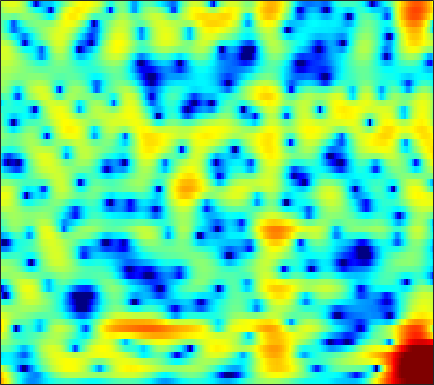

Values plotted in this chart, from the file beside it:
8.8704, 7.648, 5.953, 4.1931, 2.8405, 1.0207, -0.79262, -2.1146, -3.8145, -5.4208, -6.9369, -7.9694, -9.1065, -9.8634, -10.144, -10.165, -9.8251, -9.369, -8.5684, -7.65, -6.743, -6.1059, -5.3621, -4.7448
7.662, 6.431, 4.78, 3.138, 1.919, 0.3181, -1.249, -2.393, -3.854, -5.201, -6.416, -7.237, -8.231, -9.131, -9.736, -10.34, -10.47, -10.12, -9.074, -7.615, -6.042, -4.912, -3.531, -2.324
3.474, 2.295, 0.744, -0.8282, -2.064, -3.881, -6.024, -7.956, -11.2, -15.82, -23.45, -25.12, -17.44, -12.92, -10.59, -8.197, -6.296, -5.088, -3.662, -2.372, -1.204, -0.3829, 0.6393, 1.559
-5.683, -5.579, -5.512, -5.563, -5.716, -6.096, -6.667, -7.19, -7.862, -8.269, -8.276, -8.031, -7.433, -6.628, -5.931, -4.899, -3.773, -2.916, -1.762, -0.6531, 0.3718, 1.082, 1.945, 2.694
-6.635, -6.085, -5.757, -5.726, -5.85, -6.228, -6.987, -7.817, -9.244, -10.81, -12.03, -12.18, -11, -8.847, -7.145, -5.016, -3.178, -1.984, -0.5867, 0.6115, 1.623, 2.271, 2.997, 3.553
-1.804, -1.546, -1.551, -1.879, -2.245, -2.821, -3.626, -4.444, -5.832, -7.304, -8.306, -8.389, -7.579, -6.187, -4.981, -3.336, -1.761, -0.6987, 0.5367, 1.561, 2.369, 2.841, 3.307, 3.581
0.9749, 0.7451, 0.4273, -0.005997, -0.4076, -0.9531, -1.452, -1.802, -2.256, -2.645, -2.877, -2.891, -2.671, -2.262, -1.894, -1.367, -0.8029, -0.3647, 0.2067, 0.7595, 1.252, 1.56, 1.865, 2.033
3.717, 2.936, 1.827, 0.6006, -0.4118, -1.76, -2.877, -3.437, -3.733, -3.655, -3.406, -3.189, -2.896, -2.62, -2.402, -2.118, -1.83, -1.573, -1.171, -0.6855, -0.1175, 0.3321, 0.8955, 1.37
6.385, 5.261, 3.425, 1.129, -1.091, -5.234, -12.29, -24.08, -13.55, -7.823, -4.994, -3.807, -3.075, -3.121, -3.57, -4.689, -6.391, -7.824, -8.62, -6.911, -4.255, -2.47, -0.5697, 0.8292
5.902, 5.159, 4.037, 2.828, 1.841, 0.4938, -0.591, -1.076, -1.376, -1.518, -1.576, -1.617, -1.797, -2.307, -2.961, -4.17, -5.66, -6.682, -7.272, -6.451, -4.756, -3.452, -1.978, -0.8852
3.919, 3.537, 2.987, 2.45, 2.075, 1.597, 1.162, 0.9079, 0.6731, 0.4895, 0.265, 0.07295, -0.1805, -0.4473, -0.6849, -1.034, -1.376, -1.575, -1.739, -1.789, -1.749, -1.689, -1.615, -1.599
1.538, 1.216, 0.8749, 0.6831, 0.6668, 0.7547, 0.8623, 0.9284, 1.048, 1.204, 1.332, 1.371, 1.348, 1.279, 1.197, 1.044, 0.8326, 0.6392, 0.3663, 0.07321, -0.2566, -0.5432, -0.9863, -1.498
-3.108, -3.789, -4.088, -3.709, -3.084, -1.99, -0.8142, -0.003535, 0.8863, 1.589, 2.147, 2.471, 2.738, 2.828, 2.805, 2.67, 2.427, 2.171, 1.749, 1.26, 0.7155, 0.2732, -0.3736, -1.1
-12.18, -17, -31.24, -14.46, -9.487, -5.459, -2.654, -0.9562, 0.8539, 2.128, 2.988, 3.443, 3.834, 3.952, 3.877, 3.572, 3.082, 2.6, 1.825, 0.943, 0.05214, -0.5651, -1.263, -1.854
-17.79, -14.29, -10.64, -7.741, -5.705, -3.028, -0.7347, 0.6051, 2.042, 3.181, 3.972, 4.317, 4.519, 4.455, 4.214, 3.602, 2.639, 1.681, 0.003502, -2.195, -4.926, -6.985, -8.241, -7.029
-4.781, -4.427, -3.41, -2.033, -1.067, 0.01973, 1.073, 1.794, 2.509, 2.987, 3.313, 3.439, 3.399, 3.151, 2.837, 2.227, 1.321, 0.42, -1.12, -3.164, -5.735, -7.654, -8.535, -6.941
0.5739, 0.4759, 0.4789, 0.5502, 0.7085, 0.948, 1.043, 1.085, 1.119, 1.001, 0.7381, 0.5287, 0.2214, -0.1109, -0.3464, -0.5905, -0.7974, -0.9707, -1.207, -1.438, -1.617, -1.688, -1.587, -1.28
1.732, 1.561, 1.386, 1.128, 0.9439, 0.7593, 0.4093, 0.004262, -0.5939, -1.362, -2.434, -3.381, -4.66, -5.695, -6.008, -5.582, -4.467, -3.5, -2.321, -1.31, -0.4643, 0.05986, 0.638, 1.125
0.5464, 0.3709, 0.179, 0.06229, -0.1172, -0.4551, -0.7859, -1.165, -1.985, -3.075, -4.63, -6.372, -9.791, -16.05, -23.75, -13.82, -8.142, -5.472, -2.906, -1.062, 0.306, 1.123, 1.964, 2.57
-3.516, -3.599, -3.639, -3.416, -3.22, -3.126, -2.979, -2.886, -3.046, -3.404, -3.83, -4.286, -4.91, -5.235, -5.144, -4.497, -3.296, -2.276, -0.9234, 0.3136, 1.346, 1.989, 2.692, 3.185
-10.69, -10.87, -10.6, -9.821, -8.683, -6.983, -5.816, -5.142, -4.301, -3.821, -3.522, -3.278, -3, -2.647, -2.257, -1.633, -0.8713, -0.2306, 0.628, 1.439, 2.172, 2.628, 3.089, 3.403
-17.37, -21.02, -33.24, -17.12, -13.03, -9.287, -6.773, -5.712, -4.679, -4.019, -3.846, -3.757, -3.562, -3.202, -2.711, -1.736, -0.6443, 0.2027, 1.263, 2.154, 2.864, 3.26, 3.584, 3.701
-9.122, -8.898, -7.78, -6.933, -5.656, -4.262, -3.356, -2.701, -2.587, -3.028, -4.098, -5.584, -8.292, -10.1, -8.519, -4.784, -1.623, 0.1556, 1.936, 3.189, 3.956, 4.281, 4.409, 4.177
-3.781, -2.991, -1.988, -1.068, -0.6269, 0.0287, 0.3084, 0.3412, 0.1521, -0.5967, -1.699, -2.934, -4.819, -5.788, -5.026, -2.575, -0.2619, 1.171, 2.616, 3.557, 4.062, 4.136, 3.861, 3.136
-2.468, -1.46, -0.6707, 0.1544, 0.5275, 0.8337, 1.114, 1.048, 0.9769, 0.6945, 0.3638, 0.1264, -0.133, -0.1216, 0.01418, 0.4368, 0.9906, 1.407, 1.873, 2.148, 2.205, 2.054, 1.556, 0.7189
-0.4414, 0.08453, 0.6526, 0.986, 1.231, 1.306, 1.339, 1.266, 1.068, 0.888, 0.617, 0.4856, 0.348, 0.2904, 0.3361, 0.415, 0.5767, 0.6939, 0.8187, 0.869, 0.7759, 0.6316, 0.2671, -0.3082
2.048, 2.125, 2.284, 2.246, 2.129, 1.954, 1.502, 1.22, 0.6679, 0.1304, -0.368, -0.7003, -0.9706, -1.115, -1.101, -0.9807, -0.8244, -0.6825, -0.5006, -0.3406, -0.2388, -0.2155, -0.2446, -0.4096
3.892, 3.888, 3.688, 3.439, 3.056, 2.43, 1.565, 0.7256, -0.5147, -2.057, -3.484, -4.437, -5.108, -4.954, -4.593, -3.931, -3.378, -3.051, -2.69, -2.347, -1.894, -1.529, -1.002, -0.4913
4.415, 4.521, 4.318, 4.018, 3.573, 2.693, 1.582, 0.3004, -1.682, -4.815, -9.355, -15.59, -24.29, -12.54, -9.288, -7.142, -6.309, -6.335, -6.883, -7.473, -6.963, -5.573, -3.422, -1.47
2.98, 3.214, 3.365, 3.117, 2.875, 2.166, 1.323, 0.4515, -0.9213, -2.547, -4.257, -5.368, -6.139, -6.053, -5.701, -5.451, -5.858, -6.795, -9.279, -13.87, -14.26, -9.466, -4.701, -1.636
0.2751, 0.4381, 0.5669, 0.3674, 0.1531, -0.1921, -0.7092, -1.012, -1.584, -1.939, -2.354, -2.478, -2.577, -2.495, -2.476, -2.415, -2.471, -2.56, -2.716, -2.639, -2.189, -1.478, -0.3406, 0.8267
-2.554, -2.729, -3.329, -3.729, -4.259, -4.646, -5.098, -5.236, -5.159, -4.828, -4.207, -3.666, -2.87, -2.107, -1.556, -0.925, -0.3608, 0.009575, 0.4613, 0.8929, 1.356, 1.692, 2.144, 2.547
-5.709, -6.614, -8.357, -9.377, -10.43, -11.45, -12.6, -13.44, -13.14, -11.53, -8.658, -6.775, -4.499, -2.714, -1.538, -0.2916, 0.7156, 1.329, 2.008, 2.522, 2.933, 3.134, 3.33, 3.394
-8.698, -11.63, -16.62, -20.96, -18.98, -17.84, -17.55, -19.81, -21.97, -16.08, -10.57, -7.49, -4.467, -2.127, -0.7895, 0.6852, 1.795, 2.455, 3.115, 3.578, 3.845, 3.943, 3.916, 3.699
-6.664, -8.706, -11.61, -12.88, -13.17, -11.57, -10.35, -9.548, -8.109, -6.62, -4.676, -3.301, -1.556, -0.05776, 0.914, 1.955, 2.766, 3.221, 3.65, 3.909, 3.982, 3.95, 3.728, 3.322
-2.601, -3.319, -3.869, -4.441, -4.47, -4.364, -3.995, -3.477, -2.829, -1.899, -1.047, -0.356, 0.5076, 1.234, 1.709, 2.156, 2.449, 2.552, 2.582, 2.486, 2.353, 2.208, 2.013, 1.767
-0.5017, -0.7136, -0.9547, -1.249, -1.244, -1.327, -1.11, -0.9223, -0.5243, -0.06003, 0.4091, 0.7675, 1.151, 1.445, 1.508, 1.464, 1.153, 0.7672, 0.04014, -0.8391, -1.615, -1.947, -1.803, -1.192
0.4192, 0.2394, -0.3352, -0.6913, -1.075, -1.245, -1.248, -1.101, -0.647, -0.1998, 0.3681, 0.686, 1.018, 1.158, 1.107, 0.7929, 0.09767, -0.7391, -2.474, -5.277, -10.27, -16.5, -12.07, -5.73
-0.1447, -0.9072, -2.171, -3.646, -4.969, -6.149, -6.478, -5.758, -4.444, -2.965, -1.82, -1.148, -0.5091, -0.1907, -0.06656, -0.1941, -0.5452, -1.005, -1.886, -3.015, -4.17, -4.527, -3.715, -1.884
-1.556, -2.751, -4.599, -7.323, -10.72, -18.06, -21.07, -14.01, -9.005, -6.219, -4.602, -3.77, -3.104, -2.753, -2.586, -2.44, -2.223, -2.014, -1.655, -1.18, -0.6672, -0.158, 0.6275, 1.534
-2.29, -3.083, -3.998, -5.228, -6.219, -7.041, -7.407, -7.128, -6.263, -5.63, -5.181, -5.1, -5.431, -6.077, -6.789, -7.297, -6.719, -5.527, -3.605, -1.803, -0.2277, 0.768, 1.885, 2.821
-3.949, -3.6, -3.522, -3.697, -3.647, -3.949, -4.148, -4.115, -4.266, -4.272, -4.462, -4.88, -5.925, -7.977, -10.81, -18.63, -16.61, -9.898, -4.942, -1.82, 0.3168, 1.487, 2.66, 3.47
-6.785, -4.968, -3.824, -3.343, -3.396, -3.87, -4.347, -4.705, -4.848, -4.473, -3.982, -3.653, -3.391, -3.435, -3.508, -3.37, -2.681, -1.75, -0.29, 1.079, 2.143, 2.725, 3.203, 3.373
-2.646, -2.254, -1.916, -2.277, -3.241, -5.094, -8.252, -11.99, -13.35, -8.789, -4.999, -3.041, -1.218, 0.06864, 0.8186, 1.611, 2.297, 2.752, 3.268, 3.598, 3.708, 3.579, 3.069, 2.136
0.7953, 0.6014, 0.1321, -0.6952, -1.561, -3.097, -5.107, -6.497, -6.87, -5.189, -2.99, -1.523, 0.07244, 1.293, 1.989, 2.707, 3.22, 3.468, 3.622, 3.551, 3.202, 2.711, 1.678, 0.06485
1.384, 1.2, 0.7997, 0.3094, -0.05556, -0.6287, -1.144, -1.382, -1.422, -1.182, -0.7082, -0.265, 0.3379, 0.8693, 1.212, 1.571, 1.798, 1.884, 1.868, 1.701, 1.345, 0.9506, 0.2452, -0.675
1.596, 1.478, 1.293, 1.072, 0.8702, 0.5943, 0.3632, 0.2233, 0.08144, 0.02482, 0.04527, 0.08821, 0.1596, 0.2364, 0.286, 0.3196, 0.3118, 0.2801, 0.1984, 0.06392, -0.1186, -0.2863, -0.5584, -0.8686
2.004, 1.987, 1.932, 1.806, 1.652, 1.441, 1.202, 1.005, 0.7332, 0.4798, 0.23, 0.04056, -0.21, -0.4549, -0.6464, -0.8969, -1.12, -1.265, -1.398, -1.458, -1.431, -1.372, -1.265, -1.147
2.61, 2.692, 2.707, 2.596, 2.432, 2.159, 1.805, 1.492, 1.042, 0.5722, 0.0709, -0.3175, -0.8548, -1.417, -1.877, -2.513, -3.14, -3.551, -3.912, -3.912, -3.518, -3.038, -2.289, -1.556
3.244, 3.438, 3.451, 3.265, 3.046, 2.594, 1.986, 1.462, 0.734, -0.04518, -0.8218, -1.371, -2.082, -2.848, -3.53, -4.676, -6.275, -7.847, -10.16, -10.81, -8.482, -6.224, -3.673, -1.764
3.492, 3.614, 3.525, 3.178, 2.759, 1.956, 0.9264, 0.02327, -1.363, -2.849, -4.149, -4.83, -5.231, -5.309, -5.369, -5.823, -6.983, -8.503, -11.32, -12.29, -8.623, -5.654, -2.593, -0.4128
2.632, 2.478, 2.096, 1.446, 0.7324, -0.4329, -1.867, -3.172, -5.579, -9.057, -14.54, -19.13, -14.4, -9.655, -7.523, -5.773, -4.745, -4.24, -3.637, -2.853, -1.758, -0.7878, 0.5422, 1.729
0.7673, 0.3024, -0.6102, -1.789, -2.799, -4.095, -5.307, -6.258, -7.554, -9.022, -10.41, -10.79, -9.631, -7.537, -6.018, -4.294, -2.943, -2.103, -1.162, -0.3166, 0.5102, 1.117, 1.888, 2.588
-1.006, -1.778, -3.377, -5.659, -7.791, -10.64, -11.77, -10.92, -8.958, -7.41, -6.292, -5.574, -4.639, -3.664, -2.927, -2.018, -1.217, -0.6984, -0.08364, 0.4761, 0.9894, 1.359, 1.847, 2.347
-1.523, -2.072, -3.301, -5.397, -7.537, -11.41, -12.55, -10.1, -6.878, -4.656, -3.155, -2.331, -1.537, -0.9548, -0.6311, -0.3085, -0.08641, 0.0137, 0.09535, 0.1112, 0.09, 0.1106, 0.2748, 0.6684
-0.9669, -0.4237, -0.1654, -0.3423, -0.5693, -0.9041, -1.004, -0.8703, -0.445, 0.0239, 0.3644, 0.5025, 0.518, 0.3521, 0.1361, -0.2141, -0.6211, -0.9511, -1.512, -2.304, -3.362, -4.312, -5.452, -5.489
0.7681, 1.639, 2.34, 2.742, 2.835, 2.895, 2.85, 2.786, 2.583, 2.217, 1.636, 1.023, -0.02006, -1.325, -2.396, -3.749, -4.749, -5.188, -5.637, -6.325, -7.732, -9.669, -14.59, -19.1
2.517, 2.984, 3.503, 3.87, 4.028, 4.1, 4.011, 3.817, 3.339, 2.578, 1.464, 0.3327, -1.715, -4.586, -7.537, -13.4, -18.57, -14.75, -10.71, -8.748, -8.01, -7.89, -7.865, -7.494
